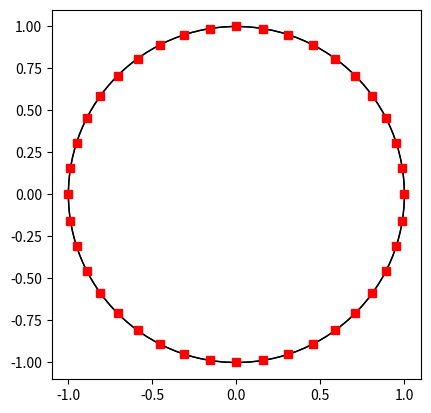

Generate this figure with matplotlib:
import matplotlib.pyplot as plt
from matplotlib.animation import FuncAnimation
import numpy as np

class Car:
    def __init__(self, id : int, v_max : int, reaction_time : int, acceleration : int, retardation : int, position : int) -> None:
        self.id = id
        self.v_max  = v_max
        self.r = reaction_time
        self.a = acceleration
        self.ret = retardation
        self.pos = position
        self.v = int(v_max * 0.9)
        self.pre_car = None

    def __repr__(self) -> str:
        return "Car(id=%i, v=%i, r=%i, a=%i, ret=%i, pos=%i, v_max=%i)" % (self.id, self.v, self.r, self.a, self.ret, self.pos, self.v_max)

    def d_max(self) -> int:
        return int(-self.v**2 / (2*self.ret) + self.r * self.v)

class MemCell:
    def __init__(self, v : int, pos : int) -> None:
        self.v = v
        self.pos = pos

    def __repr__(self) -> str:
        return "MemCell(v=%i, pos=%i)" % (self.v, self.pos)

Memory = list[list[MemCell]]

N = 40
V_MAX = 500
D_TOT = 500 * 2 * N
REACTION_TIME = 10
ACCELERATION = 100
RETARDATION = -300
DT = 1

def setup_cars() -> tuple[list[Car], Memory]:
    cars = [Car(i, V_MAX, REACTION_TIME, ACCELERATION, RETARDATION, int(i/N*D_TOT)) for i in range(N)]
    memory = []

    for i in range(REACTION_TIME):
        time_instance = []
        for car in cars:
            time_instance.append(MemCell(car.v, car.pos))
        memory.append(time_instance)

    cars[0].v = 0
    cars[1].v = 0
    cars[2].v = 0
    print(cars[1].pos - cars[0].pos)
    return cars, memory

def update_mem(mem : Memory, new_mem_row : list[MemCell]) -> Memory:
    mem.pop()
    mem.insert(0, new_mem_row)
    return mem

def move(car : Car, pre_mem : MemCell, pre_car : Car, dt : int) -> None:
    # print(car.v)
    if -10000 < (pre_car.pos - car.pos) < 0:
        print("CRASH!!!")
        print(car, pre_car)
    if car.v > car.v_max:
        car.v = car.v_max
    dist = (pre_car.pos - car.pos) % D_TOT
    if car.d_max() < dist and car.v < car.v_max: # if car in front is far enough away, and we aren't speeding -> accelerate
        if car.id == N-1:
            print("d_max:", car.d_max())
        car.v += car.a * dt
    elif car.v > pre_mem.v: # if we are close and we are faster than car in front, or we are moving over our max speed -> slow down
        delta_v = car.v - pre_mem.v
        ret = max(int(-1.1*(delta_v)**2/(2*(dist))), car.ret)
        if car.id == N-1:
            print("retardate!")
            print("car.v:", car.v, "pre_mem.v:", pre_mem.v, "dist:", dist, "delta_v:", delta_v, "car.r:", car.r)
            print("ret: ", ret)
            # print(car)
        car.v = max(car.v + ret * dt, 0)
    elif car.v < pre_mem.v: # if we are moving slower than the car in front -> accelerate
        if car.id == N-1:
            print("accelerate!")
        car.v += car.a * dt
    # else:
    #     if car.id == N-1:
    #         print("do nothing!")
    #         print("speed diff: ", car.v - pre_mem.v)
    # else:
    #     print(car.v - pre_mem.v)
    car.pos = (car.pos + car.v * dt) % D_TOT

def update(cars : list[Car], memory : Memory) -> None:
    new_mem = []
    for i, car in enumerate(cars):
        new_mem.append(MemCell(car.v, car.pos))
        move(car, memory[car.r - 1][(i + 1) % N], cars[(i + 1) % N], DT)
    # print("NEW TIME STEP")
    memory = update_mem(memory, new_mem)

def draw(cars : list[Car], memory : Memory) -> None:
    fig = plt.figure()
    axis = plt.axes(xlim=(-1.1, 1.1), ylim=(-1.1, 1.1))
    axis.set_aspect('equal')
    line, = axis.plot([], [], "rs")

    def init():
        thetas = [2*np.pi * car.pos/D_TOT for car in cars]
        line.set_data(np.cos(thetas), np.sin(thetas))
        circle_road = plt.Circle((0, 0), 1 , fill = False)
        axis.add_artist(circle_road)
        return line,

    def animate(frame):
        update(cars, memory)
        thetas = [2*np.pi * memcell.pos/D_TOT for memcell in memory[0]]
        line.set_data(np.cos(thetas), np.sin(thetas))
        return line,

    anim = FuncAnimation(fig, animate, init_func=init, interval=40, blit=True)
    plt.show()
    print([car.v for car in cars])

def main() -> None:
    cars, memory = setup_cars()
    draw(cars, memory)

main()
